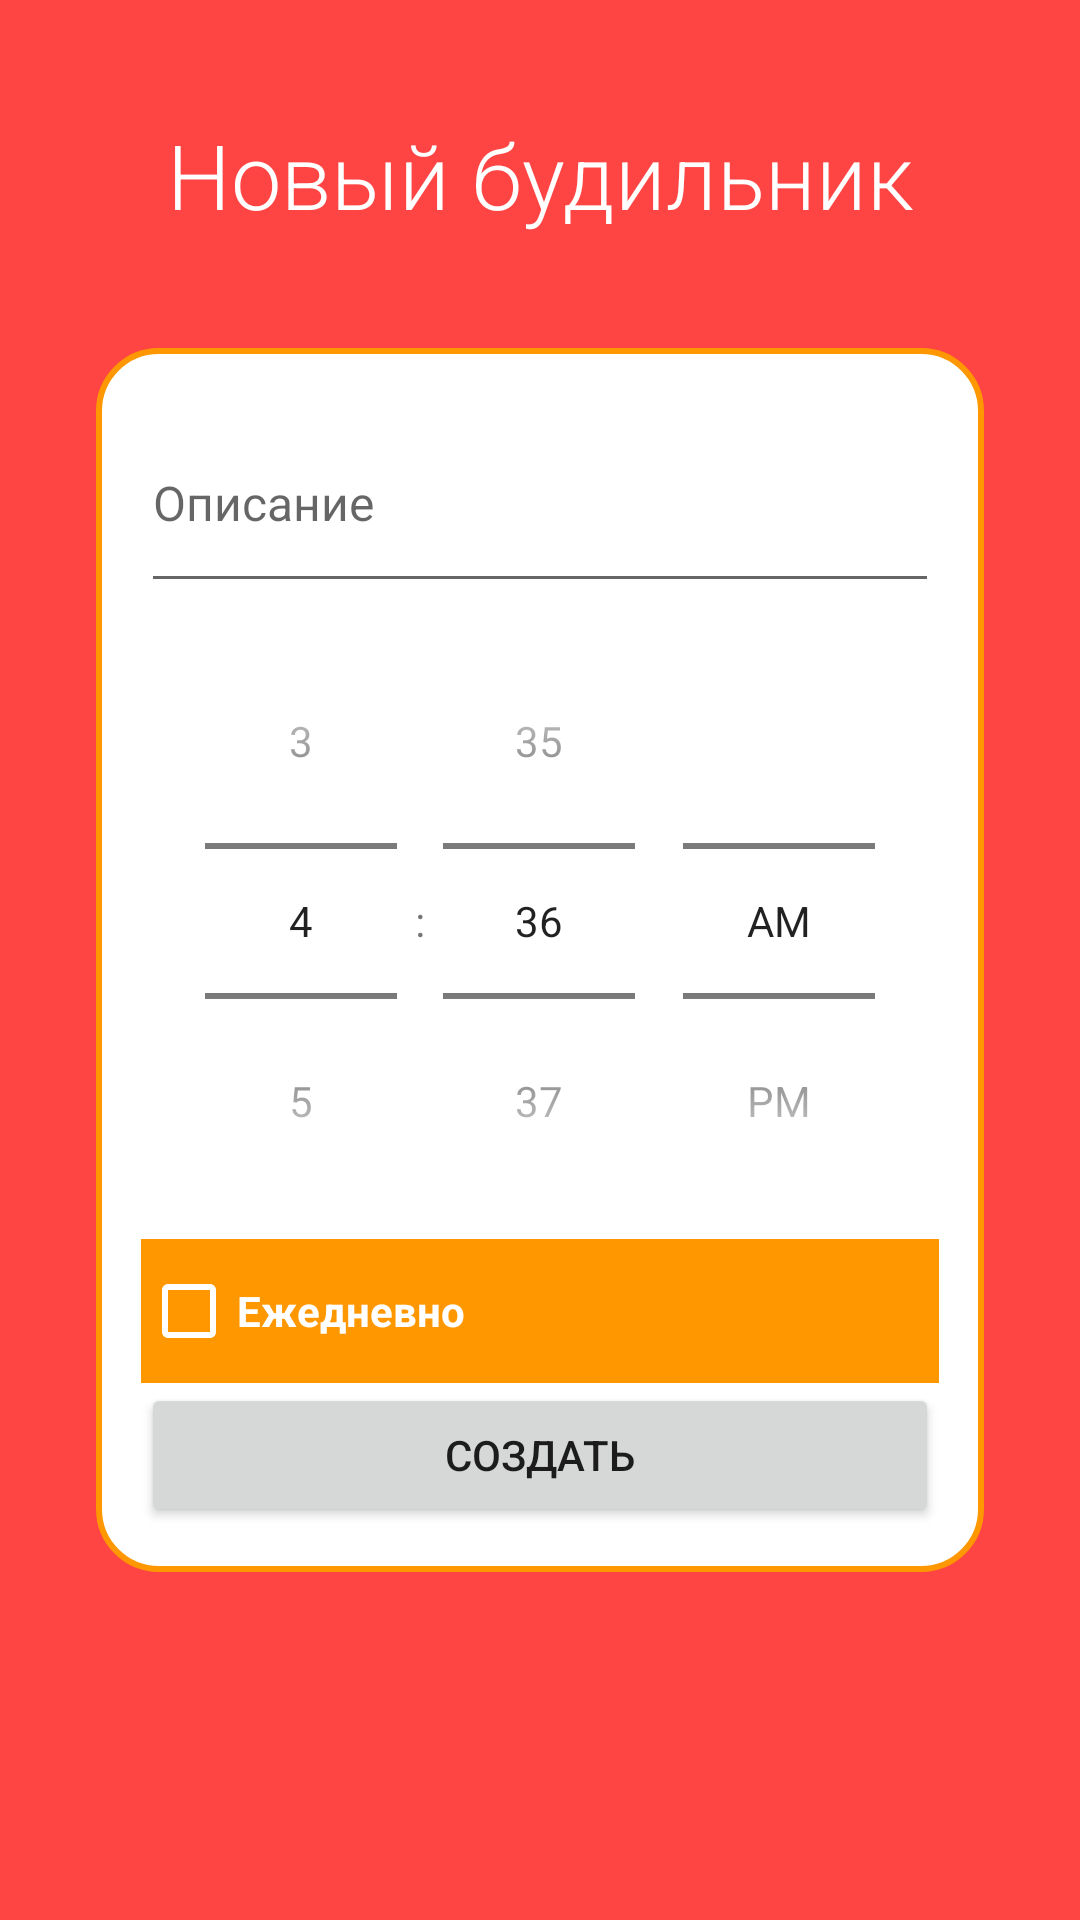

Produce the Android XML layout that renders to this screen, including the resource entries it uses.
<!-- AndroidManifest.xml: application theme Theme.TimeManager -->
<!-- res/layout/activity_new_event.xml -->
<?xml version="1.0" encoding="utf-8"?>
<androidx.constraintlayout.widget.ConstraintLayout xmlns:android="http://schemas.android.com/apk/res/android"
    xmlns:app="http://schemas.android.com/apk/res-auto"
    xmlns:tools="http://schemas.android.com/tools"
    android:layout_width="match_parent"
    android:layout_height="match_parent"
    android:background="@android:color/holo_red_light"
    >


    <LinearLayout
        android:id="@+id/linearLayout"
        android:layout_width="match_parent"
        android:layout_height="wrap_content"
        android:layout_marginStart="32dp"
        android:layout_marginEnd="32dp"
        android:background="@drawable/round_item"
        android:orientation="vertical"
        android:padding="15dp"
        app:layout_constraintBottom_toBottomOf="parent"
        app:layout_constraintEnd_toEndOf="parent"
        app:layout_constraintStart_toStartOf="parent"
        app:layout_constraintTop_toTopOf="parent">

        <EditText
            android:id="@+id/eventDescription"
            android:layout_width="match_parent"
            android:layout_height="70dp"
            android:ems="10"
            android:hint="Описание"
            android:inputType="textPersonName"
            android:textColor="#424242"
            android:textSize="16sp" />

        <TimePicker
            android:id="@+id/newEventTime"
            android:layout_width="match_parent"
            android:layout_height="wrap_content"
            android:animateLayoutChanges="true"
            android:ems="10"
            android:inputType="date"
            android:timePickerMode="spinner"
            app:layout_constraintBottom_toBottomOf="parent"
            app:layout_constraintEnd_toEndOf="parent"
            app:layout_constraintHorizontal_bias="0.496"
            app:layout_constraintStart_toStartOf="parent"
            app:layout_constraintTop_toBottomOf="@+id/datePicker" />

        <CheckBox
            android:id="@+id/isDaily"
            android:layout_width="match_parent"
            android:layout_height="wrap_content"
            android:background="#FF9800"
            android:buttonTint="#FFFFFF"
            android:text="Ежедневно"
            android:textAlignment="viewStart"
            android:textColor="@color/white"
            android:textStyle="bold" />

        <Button
            android:id="@+id/addEventButton"
            android:layout_width="match_parent"
            android:layout_height="wrap_content"
            android:text="@string/addEvent"
            tools:layout_editor_absoluteX="0dp" />
    </LinearLayout>

    <TextView
        android:id="@+id/textView"
        android:layout_width="wrap_content"
        android:layout_height="wrap_content"
        android:text="Новый будильник"
        android:textColor="@color/white"
        android:fontFamily="sans-serif-light"
        app:layout_constraintBottom_toTopOf="@+id/linearLayout"
        app:layout_constraintEnd_toEndOf="parent"
        app:layout_constraintStart_toStartOf="parent"
        app:layout_constraintTop_toTopOf="parent"
        android:textSize="30dp"
        />


</androidx.constraintlayout.widget.ConstraintLayout>
<!-- resources referenced by this layout -->
<resources>
  <!-- drawable round_item (drawable) -->
  <?xml version="1.0" encoding="utf-8"?>
  <shape xmlns:android="http://schemas.android.com/apk/res/android">
      <stroke android:width="2dp" android:color="#FF9800" />
      <corners android:radius="20dp"/>
      <solid android:color="@color/white"/>
      <padding android:left="0dp" android:top="0dp" android:right="0dp" android:bottom="0dp" />
  </shape>
  <string name="addEvent">Создать</string>
  <style name="Theme.TimeManager" parent="Theme.MaterialComponents.DayNight.NoActionBar">
          
          <item name="colorPrimary">#FF5722</item>
          <item name="colorPrimaryVariant">#C30000</item>
          <item name="colorOnPrimary">@color/white</item>
          
          <item name="colorSecondary">#FFC107</item>
          <item name="colorSecondaryVariant">#FF9800</item>
          <item name="colorOnSecondary">#7C0000</item>
          
          <item name="android:statusBarColor" tools:targetApi="l">?attr/colorPrimaryVariant</item>
          
      </style>
  <!-- not gathered from this repository: default colours our renderer supplied (Android Studio template values) -->
  <color name="white">#FFFFFFFF</color>
</resources>
